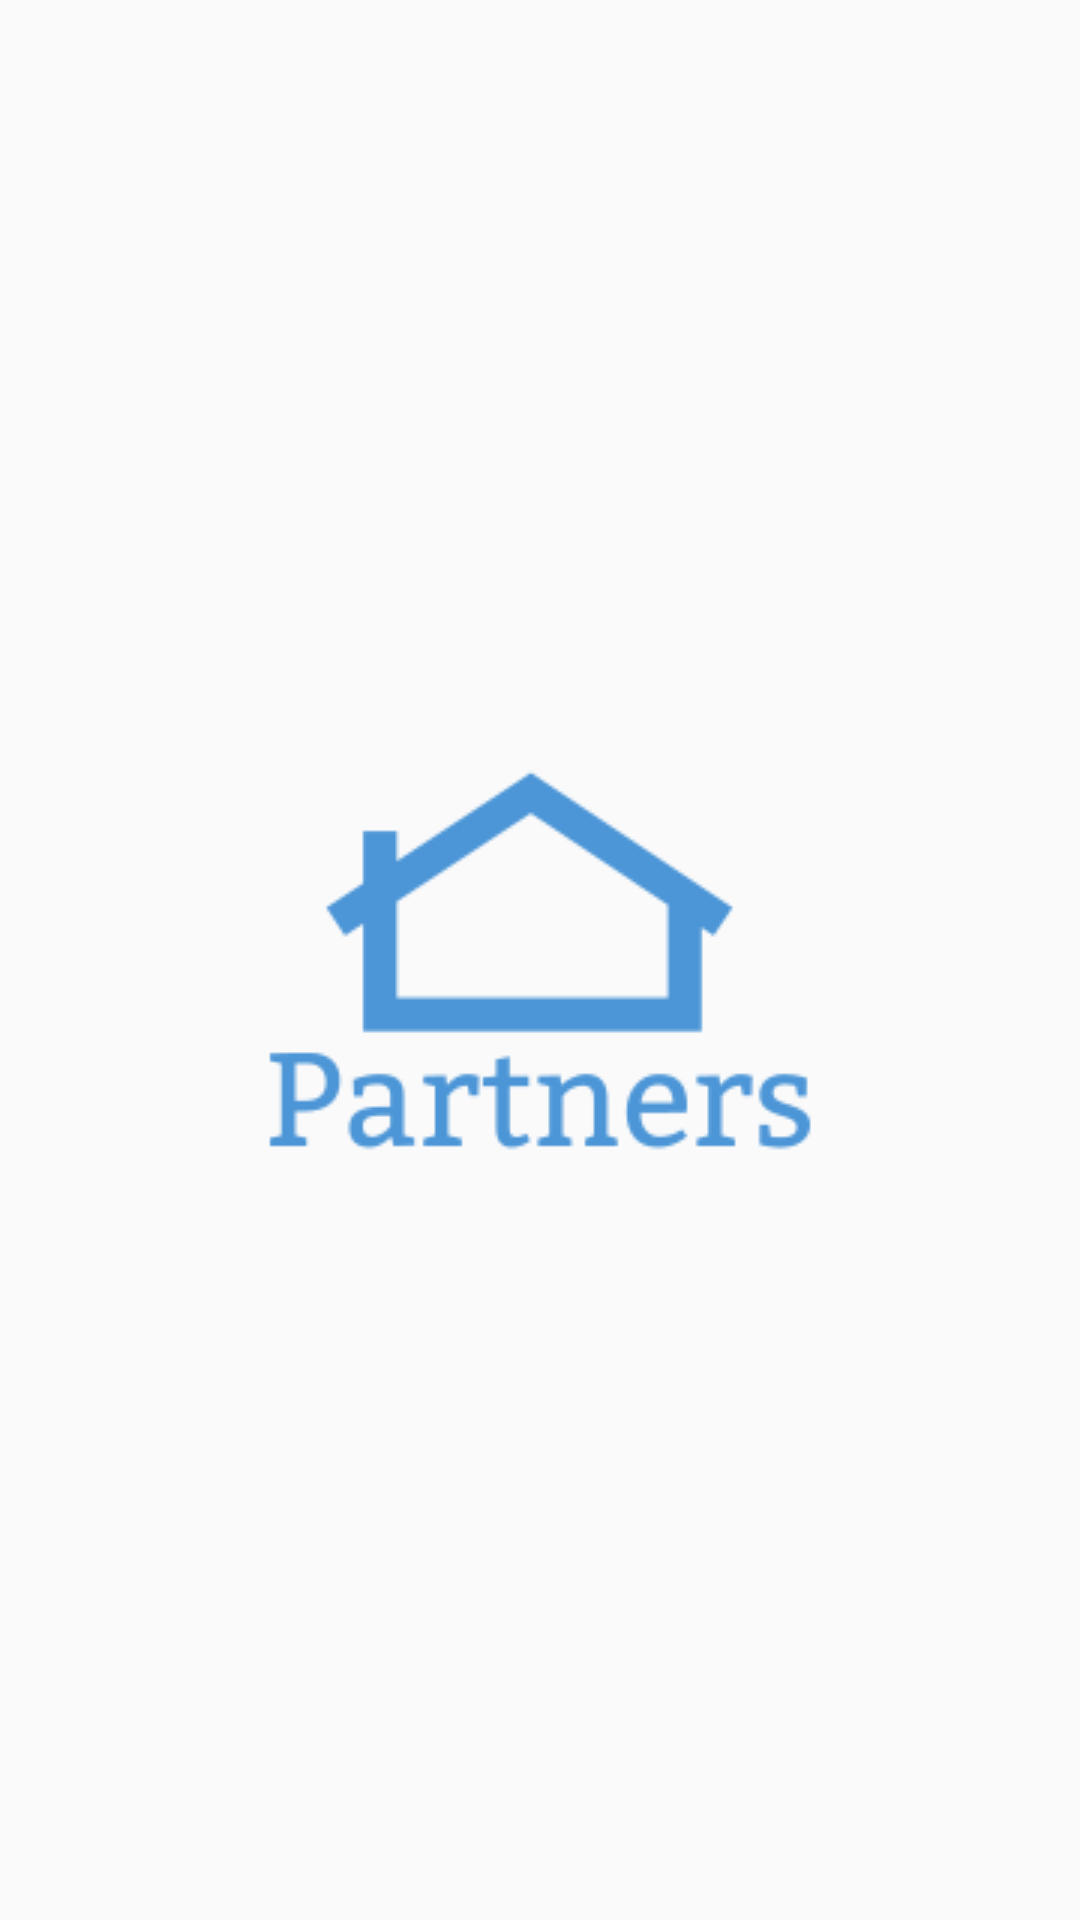

Layout XML and referenced resources for this Android screen:
<!-- AndroidManifest.xml: application theme AppTheme -->
<!-- res/layout/activity_splash.xml -->
<?xml version="1.0" encoding="utf-8"?>
<androidx.constraintlayout.widget.ConstraintLayout xmlns:android="http://schemas.android.com/apk/res/android"
    xmlns:app="http://schemas.android.com/apk/res-auto"
    xmlns:tools="http://schemas.android.com/tools"
    android:layout_width="match_parent"
    android:layout_height="match_parent"
    tools:context=".activities.welcome.Splash">


    <ImageView
        android:id="@+id/imageView4"
        android:layout_width="wrap_content"
        android:layout_height="wrap_content"
        app:layout_constraintBottom_toBottomOf="parent"
        app:layout_constraintEnd_toEndOf="parent"
        app:layout_constraintStart_toStartOf="parent"
        app:layout_constraintTop_toTopOf="parent"
        app:srcCompat="@drawable/partnerslogo" />
</androidx.constraintlayout.widget.ConstraintLayout>
<!-- resources referenced by this layout -->
<resources>
  <!-- drawable partnerslogo: png bitmap (drawable, 6923 bytes) -->
  <style name="AppTheme" parent="Theme.AppCompat.Light.NoActionBar">
          
          <item name="colorPrimary">@color/colorPrimary</item>
          <item name="colorPrimaryDark">@color/colorPrimaryDark</item>
          <item name="colorAccent">@color/colorAccent</item>
      </style>
  <color name="colorPrimary">#72ACFF</color>
  <color name="colorPrimaryDark">#72ACFF</color>
  <color name="colorAccent">#7372FF</color>
</resources>
